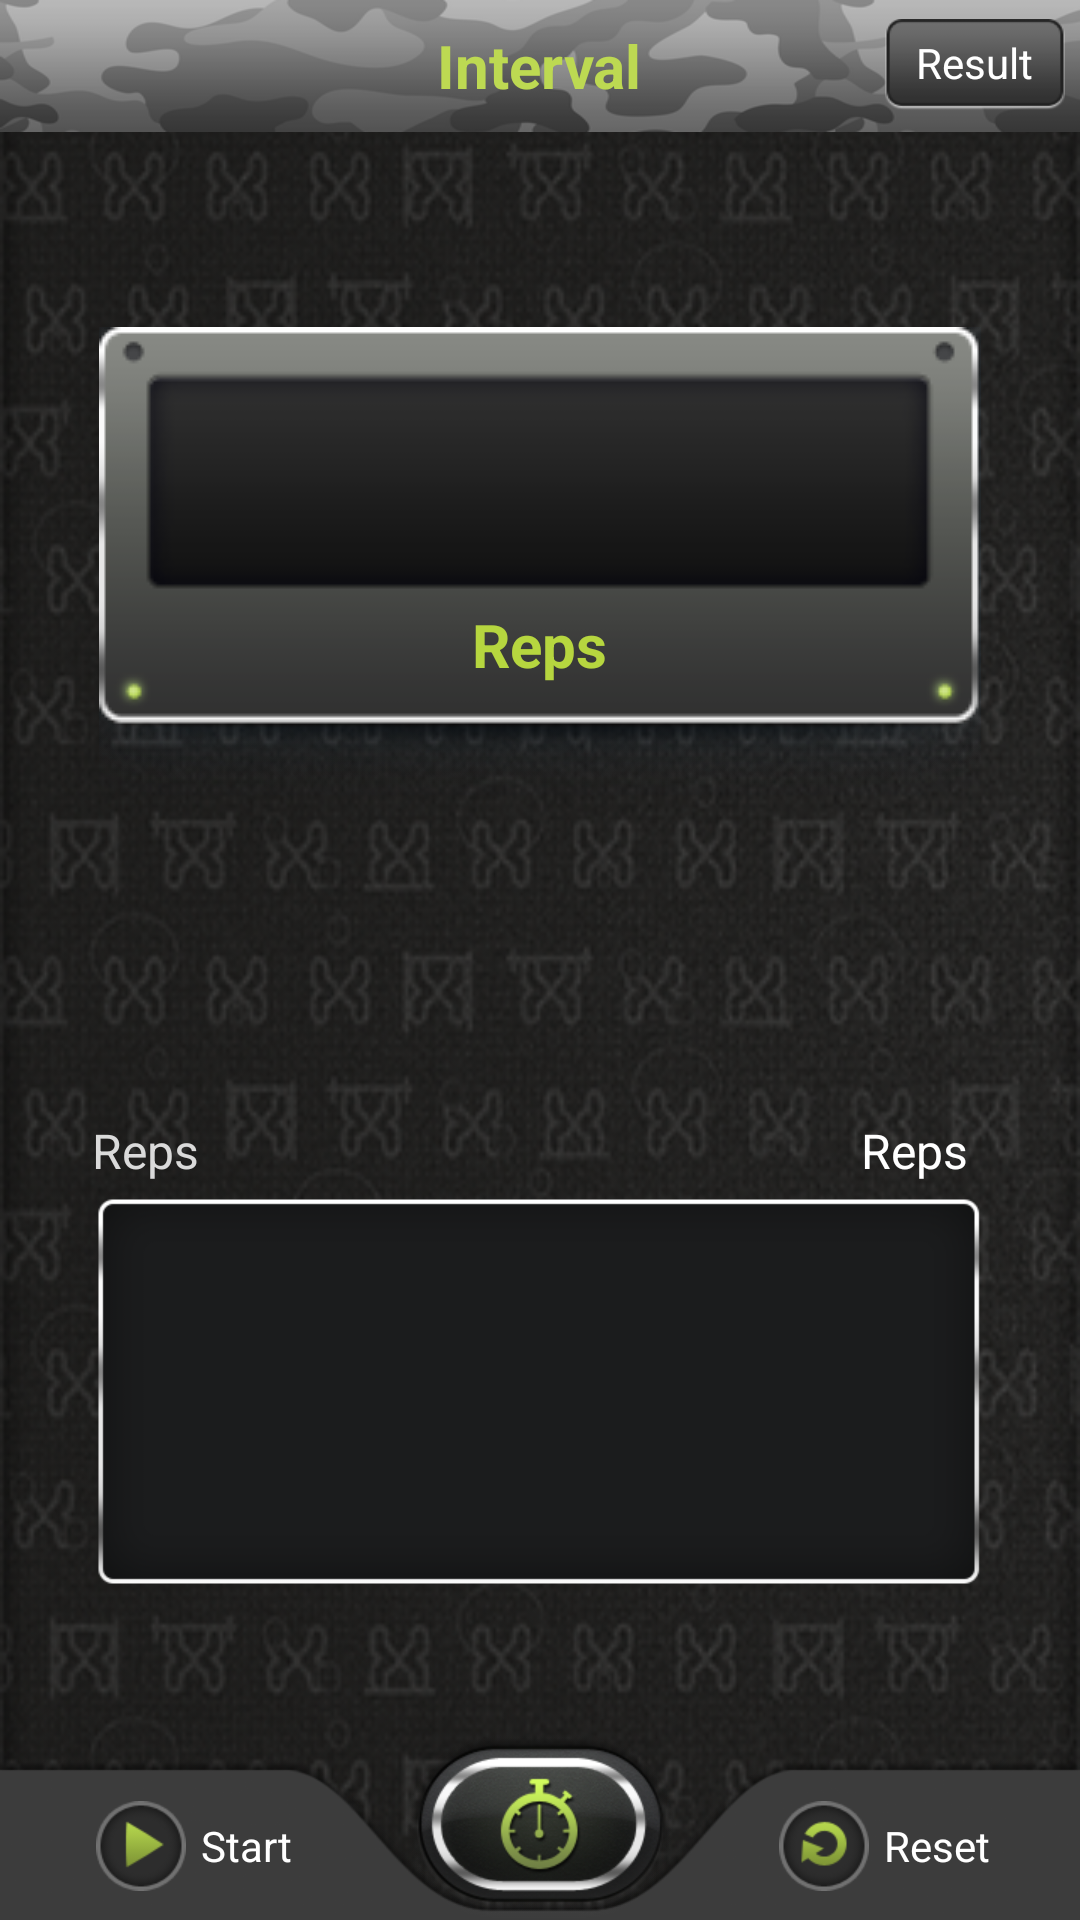

The Android layout XML behind this screen, and the referenced resources:
<!-- AndroidManifest.xml: application theme android:Theme.NoTitleBar -->
<!-- res/layout/interval_new.xml -->
<?xml version="1.0" encoding="utf-8"?>
<RelativeLayout xmlns:android="http://schemas.android.com/apk/res/android"
    android:layout_width="match_parent"
    android:layout_height="match_parent"
    android:background="@drawable/bg" >

    <RelativeLayout
        android:id="@+id/topLayout"
        android:layout_width="match_parent"
        android:layout_height="wrap_content"
        android:background="@drawable/top_nav" >

        <TextView
            android:id="@+id/txtTitle"
            android:layout_width="wrap_content"
            android:layout_height="wrap_content"
            android:layout_centerInParent="true"
            android:text="@string/interval"
            android:textColor="@color/title_color"
            android:textSize="@dimen/title_text_size"
            android:textStyle="bold" />

        <FrameLayout
            android:id="@+id/btnResults"
            android:layout_width="60dp"
            android:layout_height="wrap_content"
            android:layout_alignParentRight="true"
            android:layout_centerVertical="true"
            android:layout_marginRight="5dp"
            android:background="@drawable/result_bg"
            android:paddingBottom="2dp" >

            <TextView
                android:layout_width="wrap_content"
                android:layout_height="wrap_content"
                android:layout_gravity="center"
                android:text="@string/result"
                android:textColor="@android:color/background_light"
                android:textSize="@dimen/text_size_14sp"
                android:textStyle="normal" />
        </FrameLayout>
    </RelativeLayout>
    

    <LinearLayout
        android:id="@+id/repsLayout"
        android:layout_width="match_parent"
        android:layout_height="match_parent"
        android:layout_above="@+id/bottom_Layout"
        android:layout_below="@+id/topLayout"
        android:orientation="vertical" >

        <RelativeLayout
            android:layout_width="match_parent"
            android:layout_height="0dp"
            android:layout_weight="50"
            android:gravity="center" >

            <RelativeLayout
                android:id="@+id/timerLayout"
                android:layout_width="wrap_content"
                android:layout_height="wrap_content"
                android:layout_centerInParent="true"
                android:layout_marginTop="15dp"
                android:background="@drawable/time_bg" >

                <TextView
                    android:id="@+id/txtTime"
                    android:layout_width="wrap_content"
                    android:layout_height="wrap_content"
                    android:layout_centerHorizontal="true"
                    android:layout_marginTop="@dimen/timer_text_top_margin"
                    android:gravity="center"
                    android:textColor="@color/tc_green"
                    android:textSize="@dimen/timer_text"
                    android:textStyle="normal" />
            </RelativeLayout>

            <TextView
                android:id="@+id/txtRoundsCount"
                android:layout_width="wrap_content"
                android:layout_height="wrap_content"
                android:layout_below="@+id/timerLayout"
                android:layout_centerHorizontal="true"
                android:layout_marginTop="-64dp"
                android:text="@string/reps"
                android:textColor="@color/tc_green"
                android:textSize="@dimen/title_text_size"
                android:textStyle="bold" />
        </RelativeLayout>

        <LinearLayout
            android:layout_width="wrap_content"
            android:layout_height="0dp"
            android:layout_gravity="center_horizontal"
            android:layout_weight="50"
            android:gravity="center"
            android:orientation="vertical" >

            <RelativeLayout
                android:layout_width="match_parent"
                android:layout_height="wrap_content"
                android:layout_marginBottom="5dp"
                android:layout_marginLeft="15dp"
                android:layout_marginRight="18dp" >

                <TextView
                    android:id="@+id/txtReps"
                    android:layout_width="wrap_content"
                    android:layout_height="wrap_content"
                    android:text="@string/reps"
                    android:textColor="@color/tc_mild_grey"
                    android:textSize="@dimen/text_size_16sp"
                    android:textStyle="normal" />

                <TextView
                    android:id="@+id/txtTotalRepsCount"
                    android:layout_width="wrap_content"
                    android:layout_height="wrap_content"
                    android:layout_alignParentRight="true"
                    android:text="@string/reps"
                    android:textColor="#ffffff"
                    android:textSize="@dimen/text_size_16sp"
                    android:textStyle="normal" />
            </RelativeLayout>

            <TextView
                android:id="@+id/txtRepsCount"
                android:layout_width="wrap_content"
                android:layout_height="wrap_content"
                android:layout_marginLeft="15dp"
                android:layout_marginRight="15dp"
                android:background="@drawable/rep_bg"
                android:gravity="center"
                android:textColor="@color/tc_mild_grey"
                android:textSize="@dimen/reps_text"
                android:textStyle="normal" />
        </LinearLayout>
    </LinearLayout>

    

    <LinearLayout
        android:id="@+id/bottom_Layout"
        android:layout_width="match_parent"
        android:layout_height="wrap_content"
        android:layout_above="@+id/adLayout"
        android:background="@drawable/bottom_menu_bg" >

        <FrameLayout
            android:layout_width="0dp"
            android:layout_height="wrap_content"
            android:layout_gravity="center_vertical"
            android:layout_marginRight="50dp"
            android:layout_weight="50"
            android:paddingTop="5dp" >

            <TextView
                android:id="@+id/txtStart"
                android:layout_width="wrap_content"
                android:layout_height="wrap_content"
                android:layout_gravity="center"
                android:drawableLeft="@drawable/start_btn_selector"
                android:drawablePadding="5dp"
                android:gravity="center_vertical"
                android:text="@string/start"
                android:textColor="@android:color/background_light"
                android:textSize="@dimen/text_size_14sp"
                android:textStyle="normal" />

            <TextView
                android:id="@+id/txtStop"
                android:layout_width="wrap_content"
                android:layout_height="wrap_content"
                android:layout_gravity="center"
                android:drawableLeft="@drawable/stop_btn_selector"
                android:drawablePadding="5dp"
                android:gravity="center_vertical"
                android:text="@string/stop"
                android:textColor="@android:color/background_light"
                android:textSize="@dimen/text_size_14sp"
                android:textStyle="normal"
                android:visibility="invisible" />
        </FrameLayout>

        <LinearLayout
            android:layout_width="0dp"
            android:layout_height="wrap_content"
            android:layout_gravity="center_vertical"
            android:layout_marginLeft="50dp"
            android:layout_weight="50"
            android:gravity="center"
            android:paddingTop="5dp" >

            <TextView
                android:id="@+id/txtReset"
                android:layout_width="wrap_content"
                android:layout_height="wrap_content"
                android:drawableLeft="@drawable/reset_btn_selector"
                android:drawablePadding="5dp"
                android:gravity="center_vertical"
                android:text="@string/reset"
                android:textColor="@android:color/background_light"
                android:textSize="@dimen/text_size_14sp"
                android:textStyle="normal" />
        </LinearLayout>
    </LinearLayout>

    <ImageView
        android:id="@+id/imgSettings"
        android:layout_width="wrap_content"
        android:layout_height="wrap_content"
        android:layout_above="@+id/adLayout"
        android:layout_centerHorizontal="true"
        android:contentDescription="@string/app_name"
        android:scaleType="fitXY"
        android:src="@drawable/setting_interval_btn_selector" />

    <LinearLayout
        android:id="@+id/adLayout"
        android:layout_width="match_parent"
        android:layout_height="wrap_content"
        android:layout_alignParentBottom="true"
        android:gravity="center" >
    </LinearLayout>

</RelativeLayout>
<!-- resources referenced by this layout -->
<resources>
  <color name="tc_green">#B6D63F</color>
  <color name="tc_mild_grey">#DADADA</color>
  <color name="title_color">#BDD952</color>
  <dimen name="reps_text">70sp</dimen>
  <dimen name="text_size_14sp">14sp</dimen>
  <dimen name="text_size_16sp">16sp</dimen>
  <dimen name="timer_text">54sp</dimen>
  <dimen name="timer_text_top_margin">23dp</dimen>
  <dimen name="title_text_size">20sp</dimen>
  <!-- drawable bg: png bitmap (drawable-large, 667185 bytes) -->
  <!-- drawable bottom_menu_bg: png bitmap (drawable-hdpi, 6606 bytes) -->
  <!-- drawable rep_bg: png bitmap (drawable-hdpi, 5408 bytes) -->
  <!-- drawable reset_btn_selector (drawable) -->
  <?xml version="1.0" encoding="utf-8"?>
  <selector xmlns:android="http://schemas.android.com/apk/res/android">
  
      <item android:drawable="@drawable/reset_d" android:state_enabled="false"/>
      <item android:drawable="@drawable/reset_p" android:state_enabled="true" android:state_pressed="true"/>
      <item android:drawable="@drawable/reset_n"/>
  
  </selector>
  <!-- drawable result_bg: png bitmap (drawable-hdpi, 1949 bytes) -->
  <!-- drawable setting_interval_btn_selector (drawable) -->
  <?xml version="1.0" encoding="utf-8"?>
  <selector xmlns:android="http://schemas.android.com/apk/res/android" >
      <item
          android:state_enabled="true"
          android:state_pressed="true"
          android:drawable="@drawable/interval_d" />
      
      <item 
          android:state_enabled="false"
          android:drawable="@drawable/interval_dis" />
      
     <item 
         android:drawable="@drawable/interval_icon" />
  
  </selector>
  <!-- drawable start_btn_selector (drawable) -->
  <?xml version="1.0" encoding="utf-8"?>
  <selector xmlns:android="http://schemas.android.com/apk/res/android" >
      <item
          android:state_enabled="false"
          android:drawable="@drawable/play_d" />
      
      <item android:state_enabled="true"
          android:state_pressed="true"
          android:drawable="@drawable/play_p" />
      
     <item 
         android:drawable="@drawable/play_n" />
  
  </selector>
  <!-- drawable stop_btn_selector (drawable) -->
  <?xml version="1.0" encoding="utf-8"?>
  <selector xmlns:android="http://schemas.android.com/apk/res/android" >
      <item
          android:state_enabled="false"
          android:drawable="@drawable/stop_d" />
          
      
     <item 
         android:drawable="@drawable/stop_n" />
  
  </selector>
  <!-- drawable time_bg: png bitmap (drawable-mdpi, 8161 bytes) -->
  <!-- drawable top_nav: png bitmap (drawable-hdpi, 12559 bytes) -->
  <string name="app_name">Ballistitc WoD Timer</string>
  <string name="interval">Interval</string>
  <string name="reps">Reps</string>
  <string name="reset">Reset</string>
  <string name="result">Result</string>
  <string name="start">Start</string>
  <string name="stop">Stop</string>
  <!-- drawable reset_d: png bitmap (drawable-hdpi, 6460 bytes) -->
  <!-- drawable reset_p: png bitmap (drawable-hdpi, 6785 bytes) -->
  <!-- drawable reset_n: png bitmap (drawable-hdpi, 6836 bytes) -->
  <!-- drawable interval_d: png bitmap (drawable-hdpi, 24705 bytes) -->
  <!-- drawable interval_dis: png bitmap (drawable-hdpi, 23933 bytes) -->
  <!-- drawable interval_icon: png bitmap (drawable-hdpi, 24702 bytes) -->
  <!-- drawable play_d: png bitmap (drawable-hdpi, 6138 bytes) -->
  <!-- drawable play_p: png bitmap (drawable-hdpi, 6430 bytes) -->
  <!-- drawable play_n: png bitmap (drawable-hdpi, 3255 bytes) -->
  <!-- drawable stop_d: png bitmap (drawable-hdpi, 2710 bytes) -->
  <!-- drawable stop_n: png bitmap (drawable-hdpi, 2876 bytes) -->
</resources>
